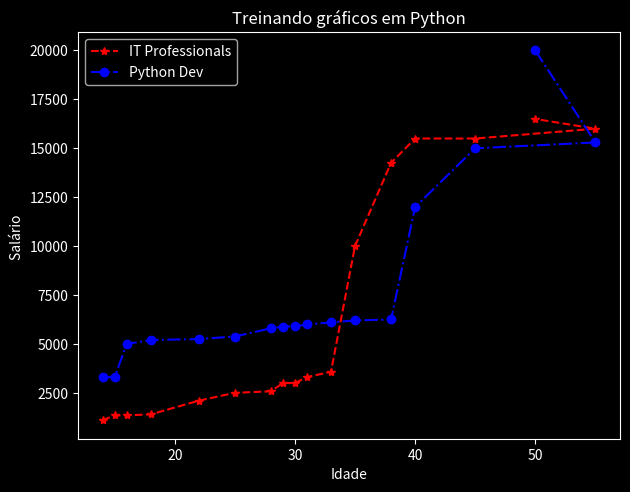

This figure's Python source:
import matplotlib.pyplot as plt

plt.style.use('dark_background')

idade = [14, 15, 16, 18, 22, 25, 28, 29, 30, 31, 33, 35, 38, 40, 45, 55, 50]
salario = [1100, 1350, 1350, 1400, 2100, 2500, 2580, 3000, 3000, 3300, 3580, 10000, 
           14258, 15500, 15500, 16000, 16500]
plt.plot(idade, salario, marker = '*', 
         color = 'red', linestyle = '--', label = "IT Professionals")

salario_python = [3300, 3300, 5000, 5200, 5250, 5380, 5800, 5890, 5900,
                  5995, 6100, 6200, 6250, 12000, 15000, 15300, 20000]
plt.plot(idade, salario_python, marker = 'o', 
         color = 'blue', linestyle = '-.', label = "Python Dev")

plt.ylabel('Salário ')
plt.xlabel('Idade')
plt.tight_layout()

plt.legend()
plt.title("Treinando gráficos em Python")
plt.show()